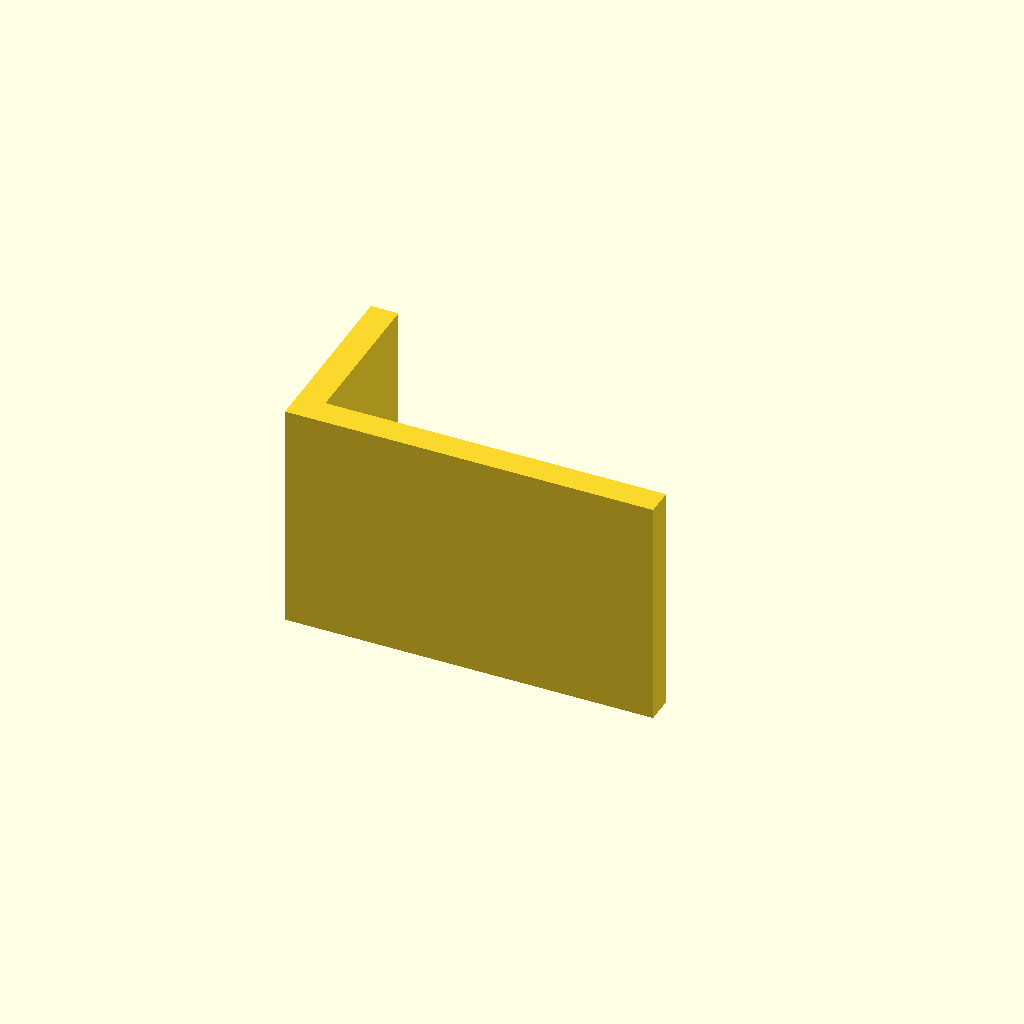
Cell 1: the model at its default parameters.
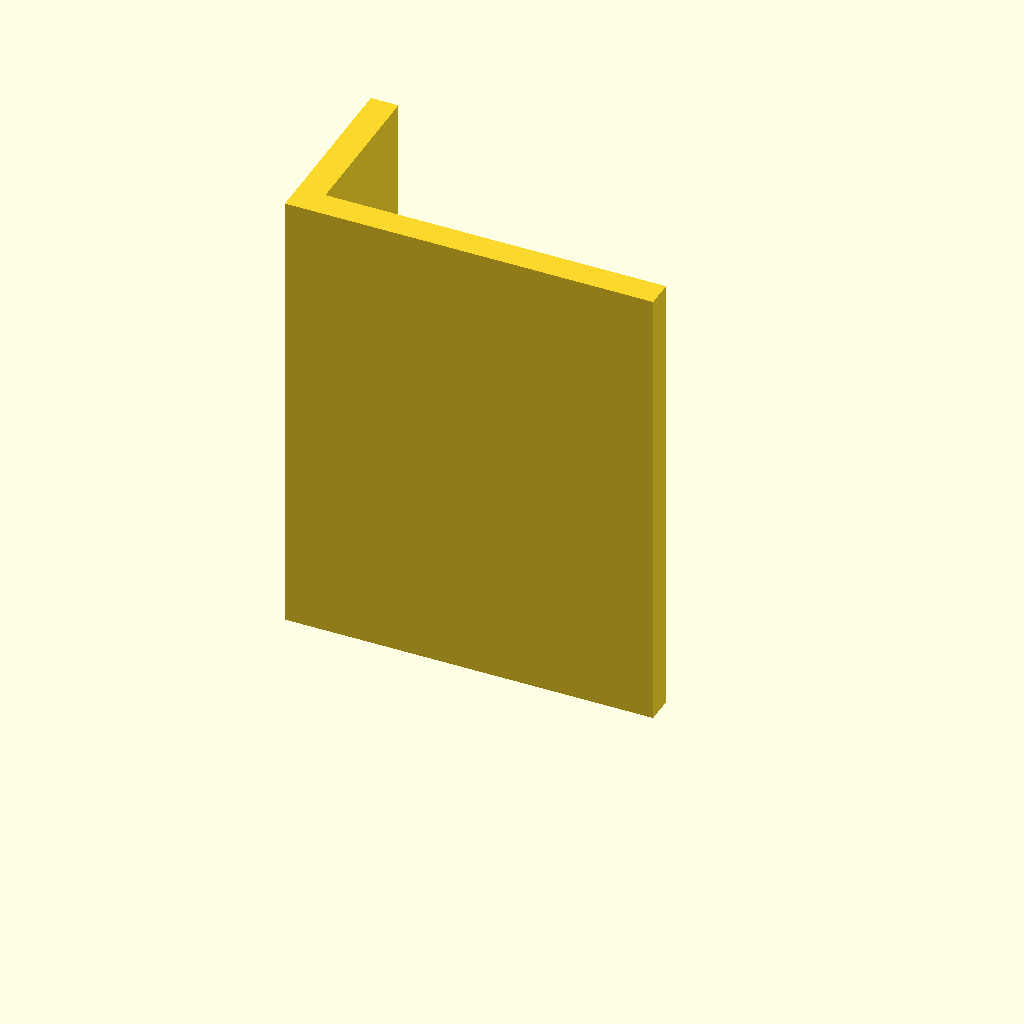
Cell 2: the same model with plate_t = 100.
One fixed orthographic camera (rotation 55°, 0°, 25°; colour scheme Cornfield) for every cell.
The OpenSCAD source (optional_data/data/sketch3/structsections/part_0185.scad):
$fn = 32;

// ----------------------------------------------------------------------
// Structural section: angle 80 x 40 mm
// ----------------------------------------------------------------------

// --- parameters (mm) ---
sec_w = 80;               // leg width, X
sec_h = 40;               // leg height, Y
flange_t = 6;             // leg thickness
plate_t = 50;             // cut length, Z (extrusion height)
fit_tol = 0.1;            // declared fit tolerance (prompt contract)
free_tol = 0.5;           // declared free tolerance (prompt contract)

profile = [[0, 0], [80, 0], [80, 6], [6, 6], [6, 40], [0, 40]];  // primary outline, 6 points, counter clockwise

// --- the one profile operation ---
linear_extrude(height = plate_t) polygon(points = profile);
Parameter table extracted from the source (name, type, default, range or options):
sec_w: number, default 80
sec_h: number, default 40
flange_t: number, default 6
plate_t: number, default 50
fit_tol: number, default 0.1
free_tol: number, default 0.5
